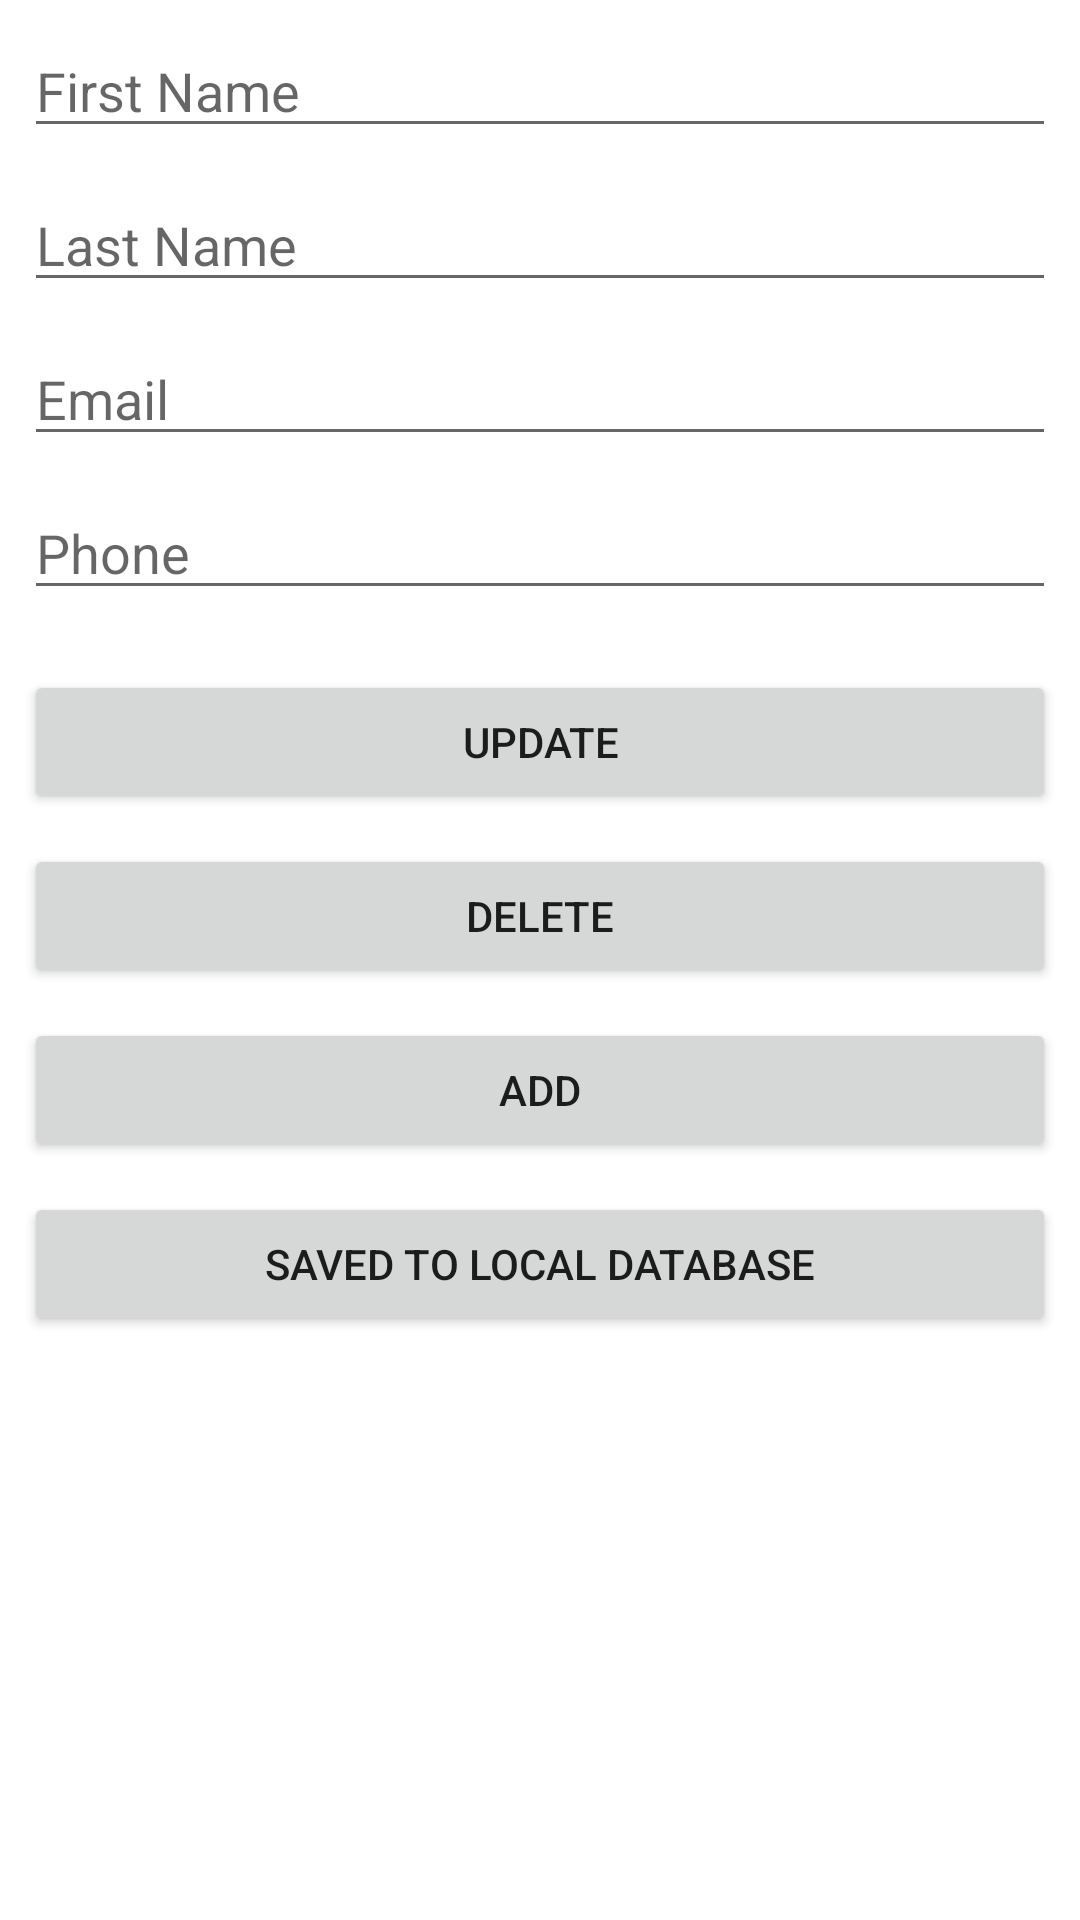

This screen was rendered from an Android layout file. Write that file and the resources it references.
<!-- AndroidManifest.xml: application theme Theme.UsersFirebasetask -->
<!-- res/layout/activity_user_details.xml -->
<?xml version="1.0" encoding="utf-8"?>
<ScrollView xmlns:android="http://schemas.android.com/apk/res/android"
    xmlns:tools="http://schemas.android.com/tools"
    android:layout_width="match_parent"
    android:layout_height="match_parent"
    tools:context=".UserDetailsActivity">

    <LinearLayout
        android:layout_width="match_parent"
        android:layout_height="match_parent"
        android:orientation="vertical"
        android:padding="8dp">

        <EditText
            android:id="@+id/et_first_name"
            android:layout_width="match_parent"
            android:layout_height="wrap_content"
            android:hint="First Name"
            android:layout_marginBottom="10dp"/>

        <EditText
            android:id="@+id/et_last_name"
            android:layout_width="match_parent"
            android:layout_height="wrap_content"
            android:hint="Last Name"
            android:layout_marginBottom="10dp"/>

        <EditText
            android:id="@+id/et_email"
            android:layout_width="match_parent"
            android:layout_height="wrap_content"
            android:hint="Email"
            android:inputType="textEmailAddress"
            android:layout_marginBottom="10dp"/>

        <EditText
            android:id="@+id/et_phone"
            android:layout_width="match_parent"
            android:layout_height="wrap_content"
            android:hint="Phone"
            android:inputType="number"
            android:layout_marginBottom="20dp"/>

        <Button
            android:id="@+id/btn_update"
            android:layout_width="match_parent"
            android:layout_height="wrap_content"
            android:text="Update"
            android:layout_marginBottom="10dp"/>

        <Button
            android:id="@+id/btn_delete"
            android:layout_width="match_parent"
            android:layout_height="wrap_content"
            android:text="Delete"
            android:layout_marginBottom="10dp"/>

        <Button
            android:id="@+id/btn_add"
            android:layout_width="match_parent"
            android:layout_height="wrap_content"
            android:text="Add"
            android:layout_marginBottom="10dp"/>


        <Button
            android:id="@+id/btn_save_local"
            android:layout_width="match_parent"
            android:layout_height="wrap_content"
            android:text="Saved to Local Database"
            android:layout_marginBottom="10dp"/>

    </LinearLayout>

</ScrollView>
<!-- resources referenced by this layout -->
<resources>
  <style name="Theme.UsersFirebasetask" parent="Theme.MaterialComponents.DayNight.DarkActionBar">
          
          <item name="colorPrimary">@color/purple_500</item>
          <item name="colorPrimaryVariant">@color/purple_700</item>
          <item name="colorOnPrimary">@color/white</item>
          
          <item name="colorSecondary">@color/teal_200</item>
          <item name="colorSecondaryVariant">@color/teal_700</item>
          <item name="colorOnSecondary">@color/black</item>
          
          <item name="android:statusBarColor" tools:targetApi="l">?attr/colorPrimaryVariant</item>
          
      </style>
  <!-- not gathered from this repository: default colours our renderer supplied (Android Studio template values) -->
  <color name="purple_500">#FF6200EE</color>
  <color name="purple_700">#FF3700B3</color>
  <color name="teal_200">#FF03DAC5</color>
  <color name="teal_700">#FF018786</color>
  <color name="black">#FF000000</color>
  <color name="white">#FFFFFFFF</color>
</resources>
